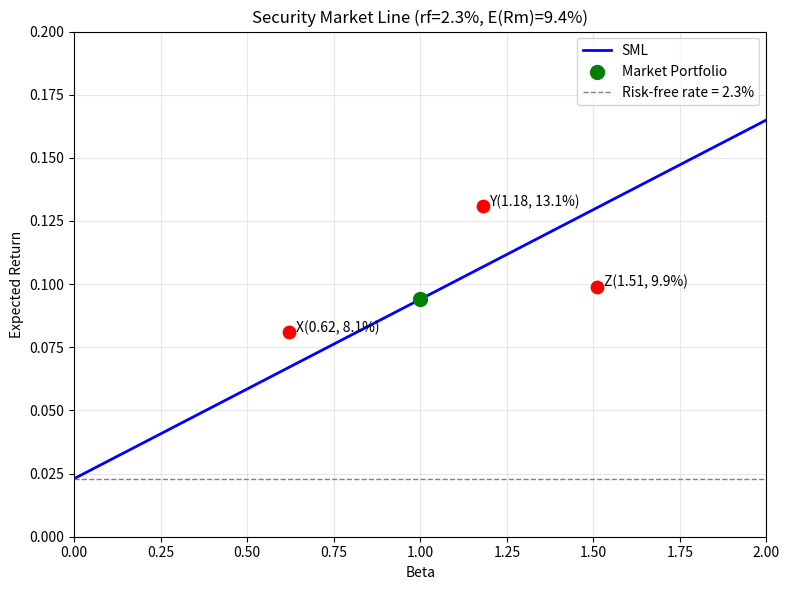

This chart was generated by the following Python code:
import matplotlib.pyplot as plt
import numpy as np

# ==================== 可调参数（请在此修改） ====================
rf = 0.023          # 无风险利率
market_return = 0.094  # 市场期望收益
# =============================================================

# 计算SML斜率（市场风险溢价）
sml_slope = market_return - rf

# 给定的三个点
points = {
    'X': (0.62, 0.081),
    'Y': (1.18, 0.131),
    'Z': (1.51, 0.099)
}

# 计算 beta = 1.27 对应的期望收益
beta_target = 1.27
er_at_beta_127 = rf + beta_target * sml_slope

# 生成beta值范围用于画线
beta = np.linspace(0, 2, 100)
er = rf + beta * sml_slope

# 画图
plt.figure(figsize=(8, 6))
plt.plot(beta, er, 'b-', linewidth=2, label='SML')
plt.scatter(1, market_return, color='green', s=100, zorder=5, label='Market Portfolio')
for name, (b, r) in points.items():
    plt.scatter(b, r, color='red', s=80, zorder=5)
    plt.text(b + 0.02, r, f'{name}({b}, {r*100:.1f}%)', fontsize=10)

# 标注坐标轴和标题
plt.xlabel('Beta')
plt.ylabel('Expected Return')
plt.title(f'Security Market Line (rf={rf*100:.1f}%, E(Rm)={market_return*100:.1f}%)')
plt.axhline(y=rf, color='gray', linestyle='--', linewidth=1, label=f'Risk-free rate = {rf*100:.1f}%')
plt.xlim(0, 2)
plt.ylim(0, 0.20)
plt.grid(alpha=0.3)
plt.legend()
plt.tight_layout()

# 保存图片
figure_path = 'sml.png'
plt.savefig(figure_path, dpi=150)
plt.close()

# ================== 输出结果字典 ==================
result = {
    'sml_slope': sml_slope,                # 斜率（小数形式）
    'er_at_beta_127': er_at_beta_127,      # beta=1.27的期望收益（小数形式）
    'figure_path': figure_path             # 图片保存路径
}

print(result)
